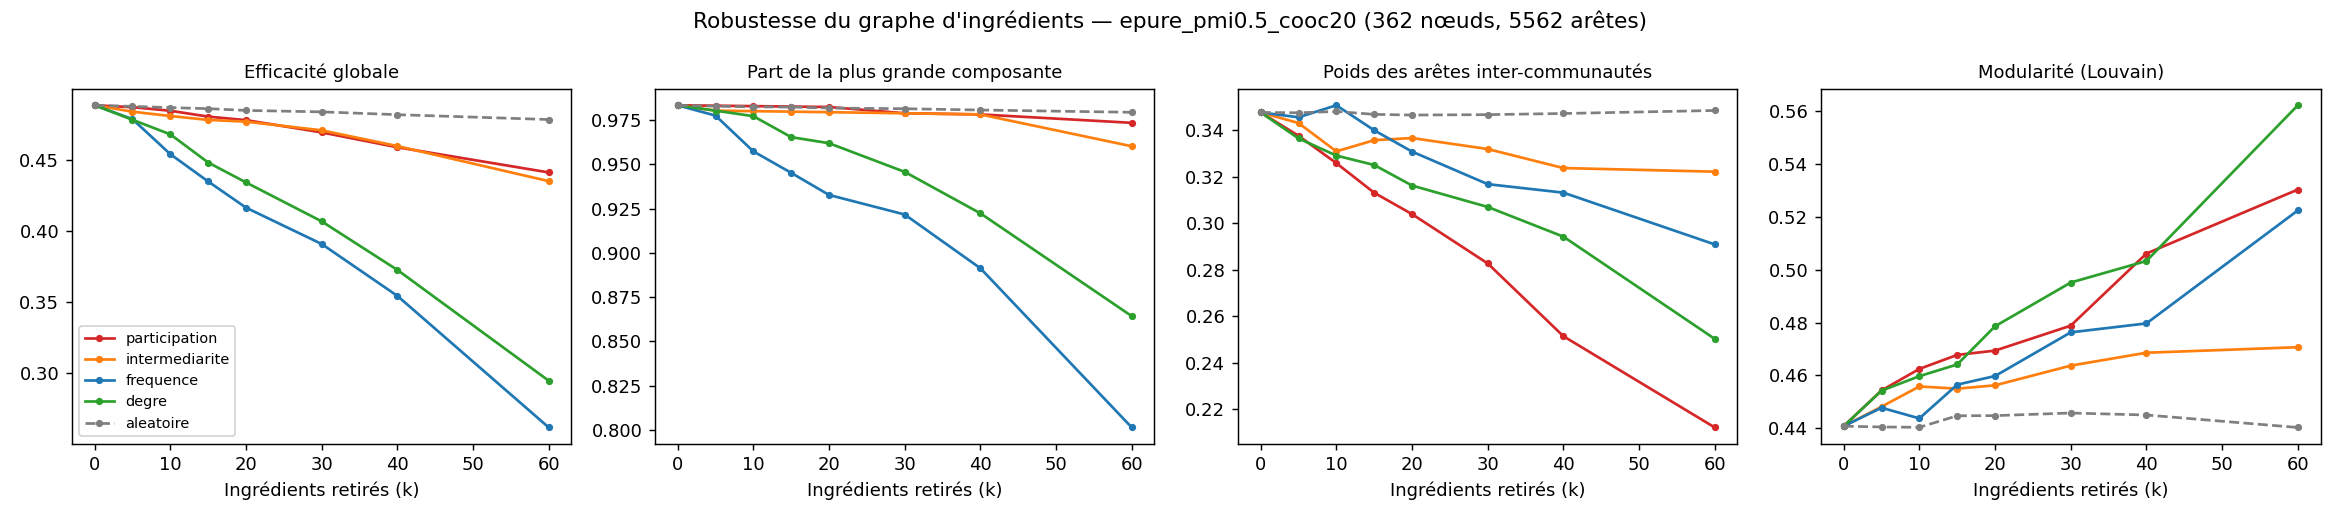

Data behind this chart, as committed beside it:
strategie, k, efficacite, lcc_frac, inter_communautes, modularite, efficacite_std, inter_std
participation, 0, 0.4885, 0.9834, 0.3475, 0.4408, , 
participation, 5, 0.4872, 0.9832, 0.3375, 0.4543, , 
participation, 10, 0.4846, 0.983, 0.3257, 0.4625, , 
participation, 15, 0.4805, 0.9827, 0.313, 0.4678, , 
participation, 20, 0.478, 0.9825, 0.3039, 0.4694, , 
participation, 30, 0.4694, 0.9789, 0.2827, 0.4789, , 
participation, 40, 0.4589, 0.9783, 0.2515, 0.5062, , 
participation, 60, 0.4412, 0.9735, 0.2123, 0.5304, , 
intermediarite, 0, 0.4885, 0.9834, 0.3475, 0.4408, , 
intermediarite, 5, 0.484, 0.9804, 0.3429, 0.4482, , 
intermediarite, 10, 0.4809, 0.9801, 0.3308, 0.4558, , 
intermediarite, 15, 0.4782, 0.9798, 0.3356, 0.455, , 
intermediarite, 20, 0.477, 0.9795, 0.3365, 0.4563, , 
intermediarite, 30, 0.4709, 0.9789, 0.3318, 0.4637, , 
intermediarite, 40, 0.4598, 0.9783, 0.3236, 0.4686, , 
intermediarite, 60, 0.4351, 0.9603, 0.3221, 0.4707, , 
frequence, 0, 0.4885, 0.9834, 0.3475, 0.4408, , 
frequence, 5, 0.4787, 0.9776, 0.3454, 0.4478, , 
frequence, 10, 0.4541, 0.9574, 0.3506, 0.4437, , 
frequence, 15, 0.4349, 0.9452, 0.3398, 0.4565, , 
frequence, 20, 0.4164, 0.9327, 0.3307, 0.4598, , 
frequence, 30, 0.3909, 0.9217, 0.3167, 0.4763, , 
frequence, 40, 0.3543, 0.8913, 0.3131, 0.4797, , 
frequence, 60, 0.2617, 0.8013, 0.2909, 0.5225, , 
degre, 0, 0.4885, 0.9834, 0.3475, 0.4408, , 
degre, 5, 0.4783, 0.9804, 0.3364, 0.4542, , 
degre, 10, 0.468, 0.9773, 0.329, 0.4597, , 
degre, 15, 0.4482, 0.9654, 0.3249, 0.4642, , 
degre, 20, 0.4342, 0.962, 0.3161, 0.4786, , 
degre, 30, 0.4068, 0.9458, 0.3069, 0.4952, , 
degre, 40, 0.3726, 0.9224, 0.2942, 0.5034, , 
degre, 60, 0.2946, 0.8642, 0.2503, 0.5623, , 
aleatoire, 0, 0.4885, 0.9834, 0.3475, 0.4408, 0.0, 0.0
aleatoire, 5, 0.4877, 0.9829, 0.3474, 0.4405, 0.001321, 0.002675
aleatoire, 10, 0.4868, 0.9825, 0.3479, 0.4404, 0.001768, 0.004382
aleatoire, 15, 0.4861, 0.9824, 0.3467, 0.4447, 0.002696, 0.0052
aleatoire, 20, 0.4849, 0.9819, 0.3464, 0.4448, 0.00289, 0.005541
aleatoire, 30, 0.4838, 0.9815, 0.3466, 0.4458, 0.003675, 0.005713
aleatoire, 40, 0.4819, 0.9807, 0.3471, 0.445, 0.00427, 0.007455
aleatoire, 60, 0.4785, 0.9795, 0.3483, 0.4403, 0.005249, 0.009042
